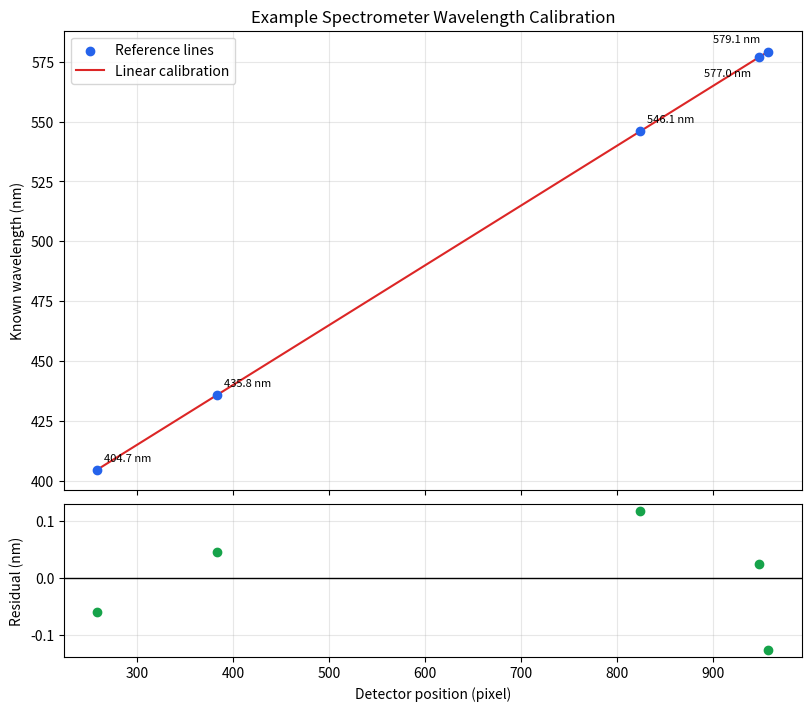

The matplotlib source for this figure:
"""Calibrate a simple spectrometer from detector pixels to wavelength."""

import os
from pathlib import Path

os.environ.setdefault("MPLCONFIGDIR", os.path.join(os.getcwd(), ".matplotlib_cache"))

import matplotlib

matplotlib.use("Agg")
import matplotlib.pyplot as plt
import numpy as np


OUTPUT_PATH = "assets/spectrometer_calibration.png"


def _as_finite_1d_array(values: np.ndarray, name: str) -> np.ndarray:
    """Return values as a non-empty, finite one-dimensional float array."""
    array = np.asarray(values, dtype=float)
    if array.ndim != 1 or array.size == 0:
        raise ValueError(f"{name} must be a non-empty 1D array.")
    if not np.all(np.isfinite(array)):
        raise ValueError(f"{name} must contain only finite values.")
    return array


def fit_wavelength_calibration(
    pixel_positions: np.ndarray,
    known_wavelengths_nm: np.ndarray,
) -> tuple[float, float]:
    """Fit wavelength_nm = slope * pixel + intercept."""
    pixel_array = _as_finite_1d_array(pixel_positions, "Pixel positions")
    wavelength_array = _as_finite_1d_array(
        known_wavelengths_nm,
        "Known wavelengths",
    )
    if pixel_array.size < 2 or pixel_array.shape != wavelength_array.shape:
        raise ValueError("Calibration arrays must have matching lengths of at least 2.")
    if np.all(pixel_array == pixel_array[0]):
        raise ValueError("Calibration requires at least two different pixel positions.")

    slope, intercept = np.polyfit(pixel_array, wavelength_array, deg=1)
    return float(slope), float(intercept)


def predict_wavelengths(
    pixel_positions: np.ndarray,
    slope_nm_per_pixel: float,
    intercept_nm: float,
) -> np.ndarray:
    """Convert detector pixel positions to fitted wavelengths in nanometers."""
    pixel_array = _as_finite_1d_array(pixel_positions, "Pixel positions")
    if not np.isfinite(slope_nm_per_pixel) or not np.isfinite(intercept_nm):
        raise ValueError("Calibration slope and intercept must be finite.")
    return slope_nm_per_pixel * pixel_array + intercept_nm


def calculate_residuals_and_rmse(
    known_wavelengths_nm: np.ndarray,
    fitted_wavelengths_nm: np.ndarray,
) -> tuple[np.ndarray, float]:
    """Return signed residuals and root-mean-square error in nanometers."""
    known_array = _as_finite_1d_array(
        known_wavelengths_nm,
        "Known wavelengths",
    )
    fitted_array = _as_finite_1d_array(
        fitted_wavelengths_nm,
        "Fitted wavelengths",
    )
    if known_array.shape != fitted_array.shape:
        raise ValueError("Known and fitted wavelengths must have matching lengths.")

    residuals_nm = known_array - fitted_array
    rmse_nm = float(np.sqrt(np.mean(residuals_nm**2)))
    return residuals_nm, rmse_nm


def save_calibration_plot(
    pixel_positions: np.ndarray,
    known_wavelengths_nm: np.ndarray,
    fitted_wavelengths_nm: np.ndarray,
    residuals_nm: np.ndarray,
    output_path: str = OUTPUT_PATH,
) -> None:
    """Save the wavelength calibration and its signed residuals."""
    pixel_array = _as_finite_1d_array(pixel_positions, "Pixel positions")
    known_array = _as_finite_1d_array(
        known_wavelengths_nm,
        "Known wavelengths",
    )
    fitted_array = _as_finite_1d_array(
        fitted_wavelengths_nm,
        "Fitted wavelengths",
    )
    residual_array = _as_finite_1d_array(residuals_nm, "Residuals")
    if not (
        pixel_array.shape
        == known_array.shape
        == fitted_array.shape
        == residual_array.shape
    ):
        raise ValueError("All plot arrays must have matching lengths.")

    order = np.argsort(pixel_array)
    figure, (calibration_axis, residual_axis) = plt.subplots(
        2,
        1,
        figsize=(8, 7),
        sharex=True,
        layout="constrained",
        gridspec_kw={"height_ratios": [3, 1]},
    )

    calibration_axis.scatter(
        pixel_array,
        known_array,
        color="#2563eb",
        label="Reference lines",
        zorder=3,
    )
    calibration_axis.plot(
        pixel_array[order],
        fitted_array[order],
        color="#dc2626",
        label="Linear calibration",
    )
    for pixel, wavelength_nm in zip(pixel_array, known_array):
        if pixel > 900:
            x_offset = -6
            y_offset = 7 if wavelength_nm > 578 else -14
            horizontal_alignment = "right"
        else:
            x_offset = 5
            y_offset = 6
            horizontal_alignment = "left"
        calibration_axis.annotate(
            f"{wavelength_nm:.1f} nm",
            (pixel, wavelength_nm),
            xytext=(x_offset, y_offset),
            textcoords="offset points",
            fontsize=8,
            ha=horizontal_alignment,
        )

    calibration_axis.set_title("Example Spectrometer Wavelength Calibration")
    calibration_axis.set_ylabel("Known wavelength (nm)")
    calibration_axis.grid(alpha=0.3)
    calibration_axis.legend()

    residual_axis.axhline(0.0, color="black", linewidth=1.0)
    residual_axis.scatter(pixel_array, residual_array, color="#16a34a")
    residual_axis.set_xlabel("Detector position (pixel)")
    residual_axis.set_ylabel("Residual (nm)")
    residual_axis.grid(alpha=0.3)

    output = Path(output_path)
    output.parent.mkdir(parents=True, exist_ok=True)
    figure.savefig(output, dpi=180)
    plt.close(figure)


def main() -> None:
    """Run the teaching example with five reference spectral lines."""
    pixel_positions = np.array([259.0, 383.0, 824.0, 948.0, 957.0])
    known_wavelengths_nm = np.array([404.7, 435.8, 546.1, 577.0, 579.1])
    unknown_pixel = 716.0

    slope, intercept = fit_wavelength_calibration(
        pixel_positions,
        known_wavelengths_nm,
    )
    fitted_wavelengths_nm = predict_wavelengths(
        pixel_positions,
        slope,
        intercept,
    )
    residuals_nm, rmse_nm = calculate_residuals_and_rmse(
        known_wavelengths_nm,
        fitted_wavelengths_nm,
    )
    unknown_wavelength_nm = predict_wavelengths(
        np.array([unknown_pixel]),
        slope,
        intercept,
    )[0]

    save_calibration_plot(
        pixel_positions,
        known_wavelengths_nm,
        fitted_wavelengths_nm,
        residuals_nm,
    )

    print("--- Spectrometer Wavelength Calibration ---")
    print("Teaching example data: not measurements collected by the student")
    print(
        "Calibration equation: wavelength_nm = "
        f"{slope:.6f} * pixel + {intercept:.6f}"
    )
    print(f"Calibration RMSE: {rmse_nm:.4f} nm")
    print(f"Maximum absolute residual: {np.max(np.abs(residuals_nm)):.4f} nm")
    print(
        f"Example unknown peak: pixel {unknown_pixel:.0f} -> "
        f"{unknown_wavelength_nm:.2f} nm"
    )
    print(f"Plot saved to {OUTPUT_PATH}")


if __name__ == "__main__":
    main()
